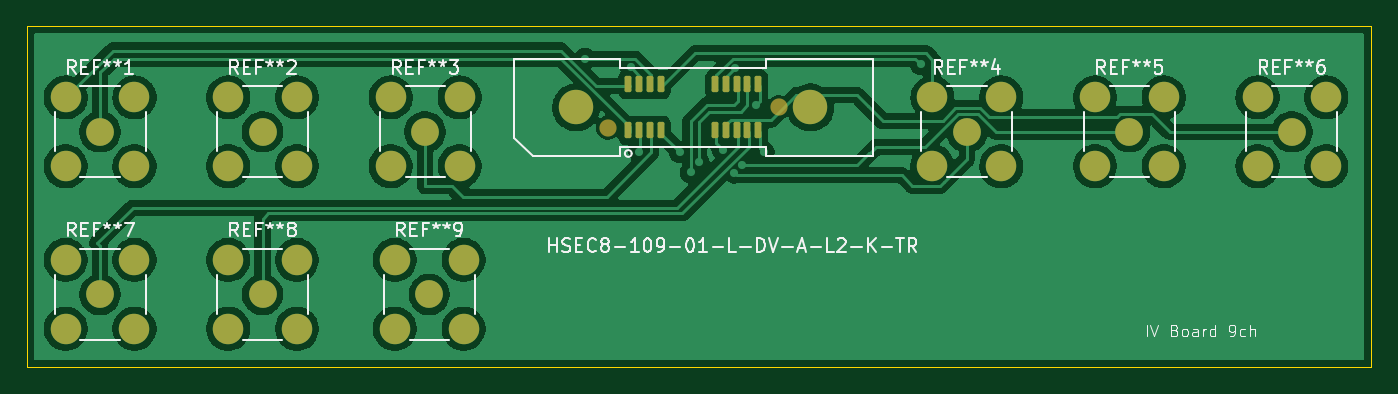
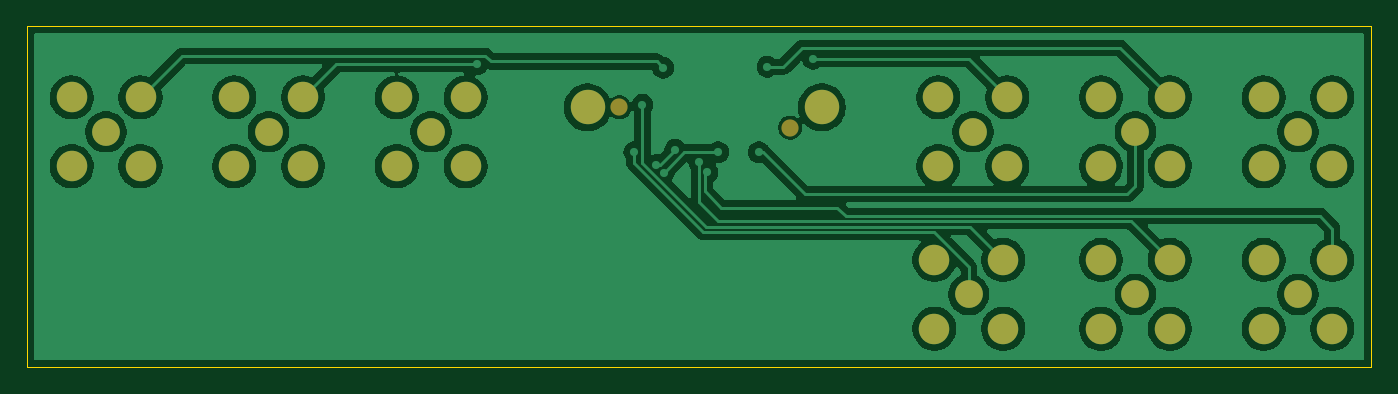
Circuit board: 9 layer files. Board 99.2 x 25.2 mm.
- bottom_copper: IV_Board_9ch_latch-B_Cu.gbr (103535 bytes)
- bottom_mask: IV_Board_9ch_latch-B_Mask.gbr (2196 bytes)
- paste: IV_Board_9ch_latch-B_Paste.gbr (461 bytes)
- bottom_silk: IV_Board_9ch_latch-B_Silkscreen.gbr (462 bytes)
- outline: IV_Board_9ch_latch-Edge_Cuts.gbr (618 bytes)
- top_copper: IV_Board_9ch_latch-F_Cu.gbr (111273 bytes)
- top_mask: IV_Board_9ch_latch-F_Mask.gbr (3301 bytes)
- paste: IV_Board_9ch_latch-F_Paste.gbr (1670 bytes)
- top_silk: IV_Board_9ch_latch-F_Silkscreen.gbr (47996 bytes)

=== bottom_copper: IV_Board_9ch_latch-B_Cu.gbr (103535 bytes, source omitted) ===
=== bottom_mask: IV_Board_9ch_latch-B_Mask.gbr ===
%TF.GenerationSoftware,KiCad,Pcbnew,9.0.2*%
%TF.CreationDate,2025-09-18T18:03:26-07:00*%
%TF.ProjectId,IV_Board_9ch_latch,49565f42-6f61-4726-945f-3963685f6c61,rev?*%
%TF.SameCoordinates,Original*%
%TF.FileFunction,Soldermask,Bot*%
%TF.FilePolarity,Negative*%
%FSLAX46Y46*%
G04 Gerber Fmt 4.6, Leading zero omitted, Abs format (unit mm)*
G04 Created by KiCad (PCBNEW 9.0.2) date 2025-09-18 18:03:26*
%MOMM*%
%LPD*%
G01*
G04 APERTURE LIST*
%ADD10C,2.540000*%
%ADD11C,1.270000*%
%ADD12C,2.050000*%
%ADD13C,2.250000*%
G04 APERTURE END LIST*
D10*
%TO.C,REF\u002A\u002A*%
X165350000Y-95200000D03*
D11*
X167700000Y-96700000D03*
X180300000Y-95200000D03*
D10*
X182650000Y-95200000D03*
%TD*%
D12*
%TO.C,REF\u002A\u002A6*%
X218200000Y-97000000D03*
D13*
X215660000Y-94460000D03*
X215660000Y-99540000D03*
X220740000Y-94460000D03*
X220740000Y-99540000D03*
%TD*%
D12*
%TO.C,REF\u002A\u002A7*%
X130200000Y-109000000D03*
D13*
X127660000Y-106460000D03*
X127660000Y-111540000D03*
X132740000Y-106460000D03*
X132740000Y-111540000D03*
%TD*%
D12*
%TO.C,REF\u002A\u002A2*%
X142200000Y-97000000D03*
D13*
X139660000Y-94460000D03*
X139660000Y-99540000D03*
X144740000Y-94460000D03*
X144740000Y-99540000D03*
%TD*%
D12*
%TO.C,REF\u002A\u002A8*%
X142200000Y-109000000D03*
D13*
X139660000Y-106460000D03*
X139660000Y-111540000D03*
X144740000Y-106460000D03*
X144740000Y-111540000D03*
%TD*%
D12*
%TO.C,REF\u002A\u002A1*%
X130200000Y-97000000D03*
D13*
X127660000Y-94460000D03*
X127660000Y-99540000D03*
X132740000Y-94460000D03*
X132740000Y-99540000D03*
%TD*%
D12*
%TO.C,REF\u002A\u002A4*%
X194200000Y-97000000D03*
D13*
X191660000Y-94460000D03*
X191660000Y-99540000D03*
X196740000Y-94460000D03*
X196740000Y-99540000D03*
%TD*%
D12*
%TO.C,REF\u002A\u002A9*%
X154500000Y-109000000D03*
D13*
X151960000Y-106460000D03*
X151960000Y-111540000D03*
X157040000Y-106460000D03*
X157040000Y-111540000D03*
%TD*%
D12*
%TO.C,REF\u002A\u002A5*%
X206200000Y-97000000D03*
D13*
X203660000Y-94460000D03*
X203660000Y-99540000D03*
X208740000Y-94460000D03*
X208740000Y-99540000D03*
%TD*%
D12*
%TO.C,REF\u002A\u002A3*%
X154200000Y-97000000D03*
D13*
X151660000Y-94460000D03*
X151660000Y-99540000D03*
X156740000Y-94460000D03*
X156740000Y-99540000D03*
%TD*%
M02*

=== paste: IV_Board_9ch_latch-B_Paste.gbr ===
%TF.GenerationSoftware,KiCad,Pcbnew,9.0.2*%
%TF.CreationDate,2025-09-18T18:03:26-07:00*%
%TF.ProjectId,IV_Board_9ch_latch,49565f42-6f61-4726-945f-3963685f6c61,rev?*%
%TF.SameCoordinates,Original*%
%TF.FileFunction,Paste,Bot*%
%TF.FilePolarity,Positive*%
%FSLAX46Y46*%
G04 Gerber Fmt 4.6, Leading zero omitted, Abs format (unit mm)*
G04 Created by KiCad (PCBNEW 9.0.2) date 2025-09-18 18:03:26*
%MOMM*%
%LPD*%
G01*
G04 APERTURE LIST*
G04 APERTURE END LIST*
M02*

=== bottom_silk: IV_Board_9ch_latch-B_Silkscreen.gbr ===
%TF.GenerationSoftware,KiCad,Pcbnew,9.0.2*%
%TF.CreationDate,2025-09-18T18:03:26-07:00*%
%TF.ProjectId,IV_Board_9ch_latch,49565f42-6f61-4726-945f-3963685f6c61,rev?*%
%TF.SameCoordinates,Original*%
%TF.FileFunction,Legend,Bot*%
%TF.FilePolarity,Positive*%
%FSLAX46Y46*%
G04 Gerber Fmt 4.6, Leading zero omitted, Abs format (unit mm)*
G04 Created by KiCad (PCBNEW 9.0.2) date 2025-09-18 18:03:26*
%MOMM*%
%LPD*%
G01*
G04 APERTURE LIST*
G04 APERTURE END LIST*
M02*

=== outline: IV_Board_9ch_latch-Edge_Cuts.gbr ===
%TF.GenerationSoftware,KiCad,Pcbnew,9.0.2*%
%TF.CreationDate,2025-09-18T18:03:26-07:00*%
%TF.ProjectId,IV_Board_9ch_latch,49565f42-6f61-4726-945f-3963685f6c61,rev?*%
%TF.SameCoordinates,Original*%
%TF.FileFunction,Profile,NP*%
%FSLAX46Y46*%
G04 Gerber Fmt 4.6, Leading zero omitted, Abs format (unit mm)*
G04 Created by KiCad (PCBNEW 9.0.2) date 2025-09-18 18:03:26*
%MOMM*%
%LPD*%
G01*
G04 APERTURE LIST*
%TA.AperFunction,Profile*%
%ADD10C,0.050000*%
%TD*%
G04 APERTURE END LIST*
D10*
X124800000Y-89200000D02*
X224031156Y-89200000D01*
X224031156Y-114368844D01*
X124800000Y-114368844D01*
X124800000Y-89200000D01*
M02*

=== top_copper: IV_Board_9ch_latch-F_Cu.gbr (111273 bytes, source omitted) ===
=== top_mask: IV_Board_9ch_latch-F_Mask.gbr (3301 bytes, source withheld) ===
=== paste: IV_Board_9ch_latch-F_Paste.gbr (1670 bytes, source withheld) ===
=== top_silk: IV_Board_9ch_latch-F_Silkscreen.gbr (47996 bytes, source omitted) ===
